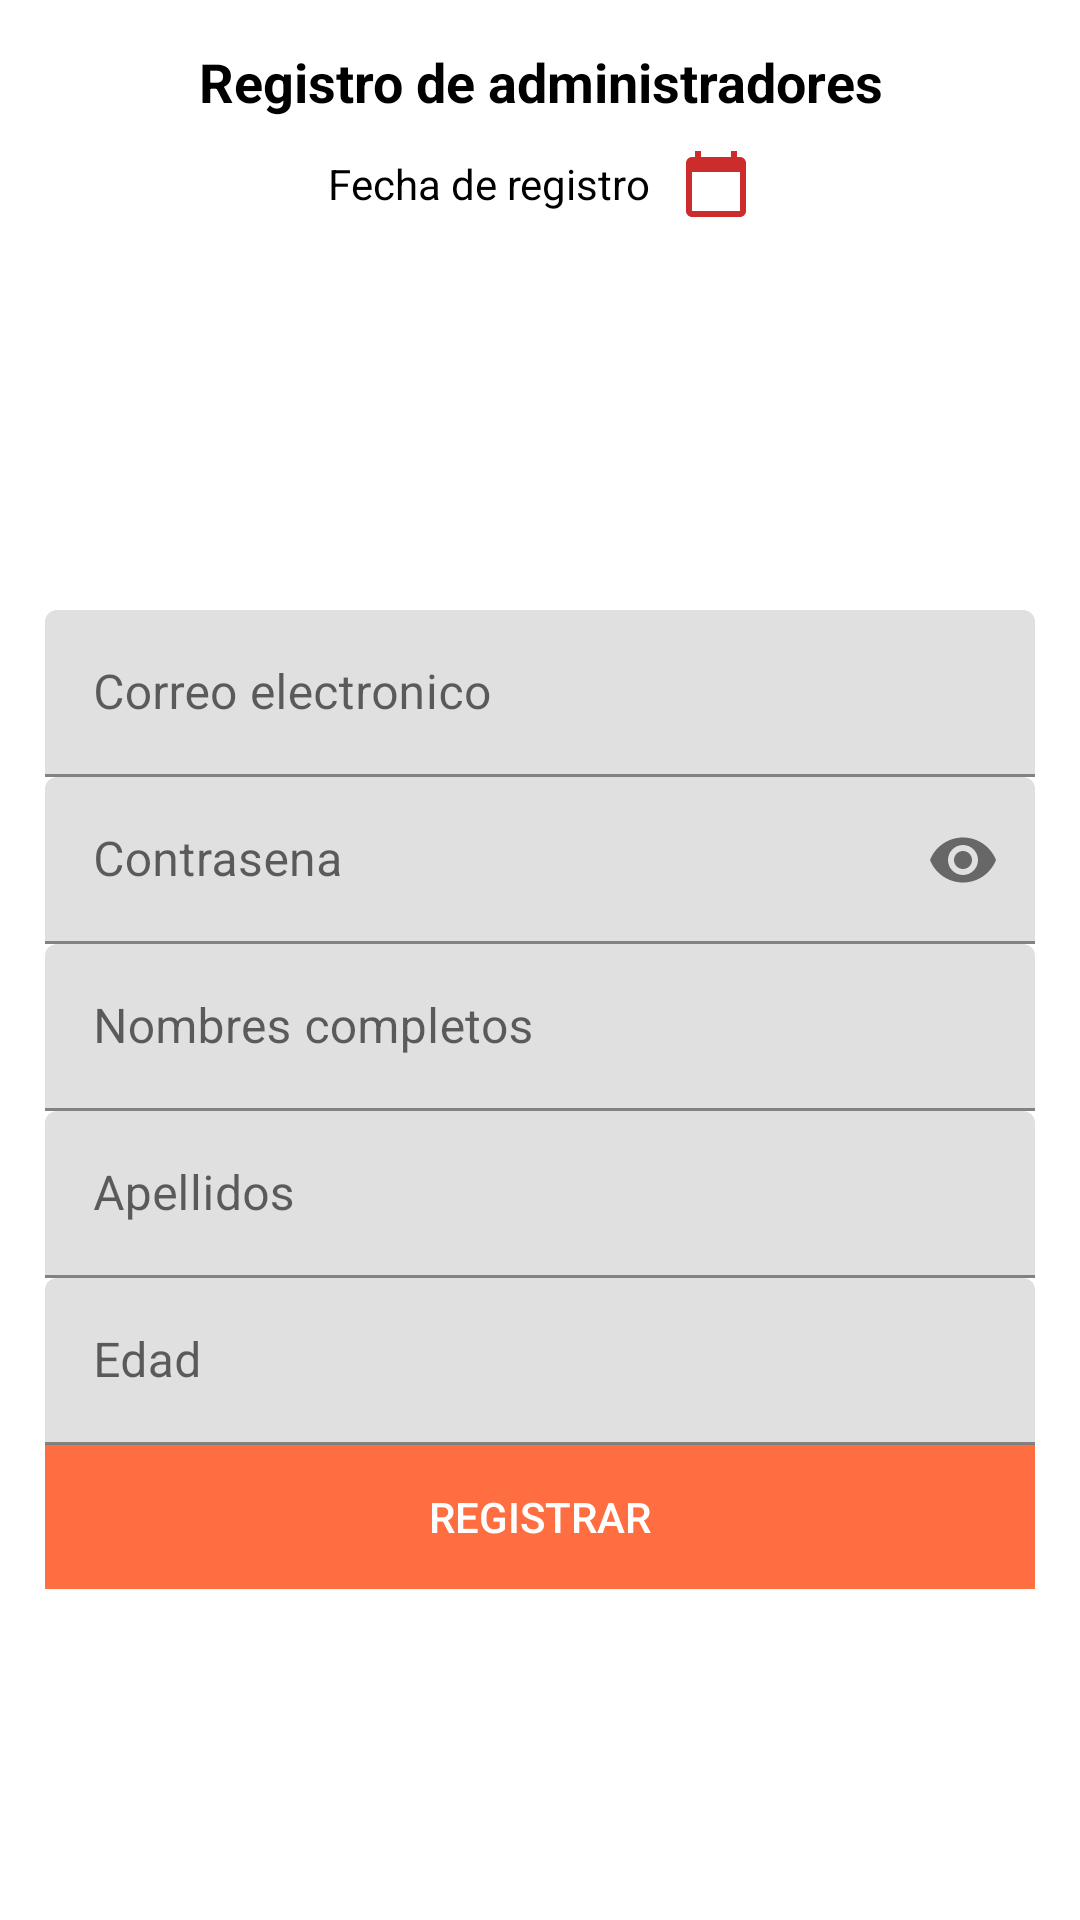

Android layout source for this screen:
<!-- AndroidManifest.xml: application theme AppTheme -->
<!-- res/layout/fragment_registrar_admin.xml -->
<?xml version="1.0" encoding="utf-8"?>
<ScrollView xmlns:android="http://schemas.android.com/apk/res/android"
    xmlns:tools="http://schemas.android.com/tools"
    android:layout_width="match_parent"
    android:layout_height="match_parent"
    xmlns:app="http://schemas.android.com/apk/res-auto"
    android:background="#fff"
    tools:context=".FragmentosAdministrador.RegistrarAdmin">

   <androidx.appcompat.widget.LinearLayoutCompat
       android:layout_width="match_parent"
       android:layout_height="wrap_content"
       android:orientation="vertical"
       android:padding="15dp">

      
      <TextView
         android:text="@string/RegistroTXT"
          android:gravity="center"
          android:textColor="#000"
          android:textStyle="bold"
          android:textSize="18sp"
          android:layout_width="match_parent"
          android:layout_height="wrap_content"/>


      
      <androidx.appcompat.widget.LinearLayoutCompat
          android:layout_width="match_parent"
          android:layout_height="wrap_content"
          android:gravity="center"
          android:layout_marginTop="10dp"
          android:orientation="horizontal">

         
         <TextView
             android:id="@+id/FechaRegistro"
             android:text="@string/FechaRegistro"
             android:textColor="#000000"
             android:layout_width="wrap_content"
             android:layout_height="wrap_content"/>

         <androidx.appcompat.widget.AppCompatImageView
             android:layout_width="wrap_content"
             android:layout_height="wrap_content"
             android:layout_marginStart="10dp"
             android:src="@drawable/calendario_ico"/>
      </androidx.appcompat.widget.LinearLayoutCompat>



      
      <androidx.appcompat.widget.AppCompatImageView
          android:layout_width="100dp"
          android:layout_height="100dp"
          android:layout_gravity="center"
          android:src="@drawable/admin"
          android:layout_marginTop="20dp"/>


      
      <com.google.android.material.textfield.TextInputLayout
          android:layout_width="match_parent"
          android:layout_height="wrap_content"
          android:layout_marginTop="10dp">

         <EditText
             android:id="@+id/Correo"
             android:hint="@string/Correo"
             android:inputType="textEmailAddress"
             android:layout_width="match_parent"
             android:layout_height="wrap_content"/>

      </com.google.android.material.textfield.TextInputLayout>


      
      <com.google.android.material.textfield.TextInputLayout
          android:layout_width="match_parent"
          android:layout_height="wrap_content"
          app:passwordToggleEnabled="true">

         <EditText
             android:id="@+id/Password"
             android:hint="@string/Password"
             android:inputType="textPassword"
             android:layout_width="match_parent"
             android:layout_height="wrap_content"/>

      </com.google.android.material.textfield.TextInputLayout>


      
      <com.google.android.material.textfield.TextInputLayout
          android:layout_width="match_parent"
          android:layout_height="wrap_content">

         <EditText
             android:id="@+id/Nombres"
             android:hint="@string/Nombres"
             android:inputType="textCapWords|textAutoCorrect"
             android:layout_width="match_parent"
             android:layout_height="wrap_content"/>

      </com.google.android.material.textfield.TextInputLayout>


      
      <com.google.android.material.textfield.TextInputLayout
          android:layout_width="match_parent"
          android:layout_height="wrap_content">

         <EditText
             android:id="@+id/Apellidos"
             android:hint="@string/Apellidos"
             android:inputType="textCapWords|textAutoCorrect"
             android:layout_width="match_parent"
             android:layout_height="wrap_content"/>

      </com.google.android.material.textfield.TextInputLayout>



      
      <com.google.android.material.textfield.TextInputLayout
          android:layout_width="match_parent"
          android:layout_height="wrap_content">

         <EditText
             android:id="@+id/Edad"
             android:hint="@string/Edad"
             android:inputType="number"
             android:layout_width="match_parent"
             android:layout_height="wrap_content"/>

      </com.google.android.material.textfield.TextInputLayout>


      <Button
          android:text="@string/Registrar"
          android:id="@+id/Registrar"
          android:background="#FF6E40"
          android:textColor="#ffffff"
          android:layout_width="match_parent"
          android:layout_height="wrap_content"
          />

   </androidx.appcompat.widget.LinearLayoutCompat>

</ScrollView>
<!-- resources referenced by this layout -->
<resources>
  <!-- drawable calendario_ico (drawable-anydpi) -->
  <vector xmlns:android="http://schemas.android.com/apk/res/android"
      android:width="24dp"
      android:height="24dp"
      android:viewportWidth="24"
      android:viewportHeight="24"
      android:tint="#E2C61111">
    <path
        android:fillColor="@android:color/white"
        android:pathData="M20,3h-1L19,1h-2v2L7,3L7,1L5,1v2L4,3c-1.1,0 -2,0.9 -2,2v16c0,1.1 0.9,2 2,2h16c1.1,0 2,-0.9 2,-2L22,5c0,-1.1 -0.9,-2 -2,-2zM20,21L4,21L4,8h16v13z"/>
  </vector>
  <string name="Apellidos">Apellidos</string>
  <string name="Correo">Correo electronico</string>
  <string name="Edad">Edad</string>
  <string name="FechaRegistro">Fecha de registro</string>
  <string name="Nombres">Nombres completos</string>
  <string name="Password">Contrasena</string>
  <string name="Registrar">Registrar</string>
  <string name="RegistroTXT">Registro de administradores</string>
</resources>
